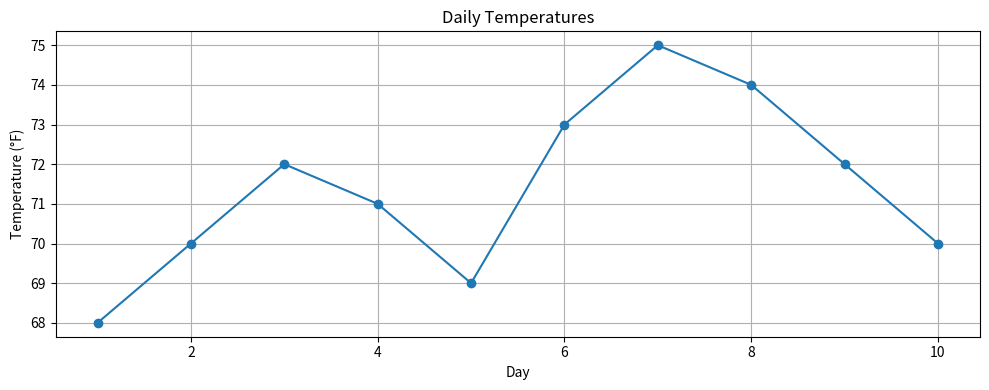
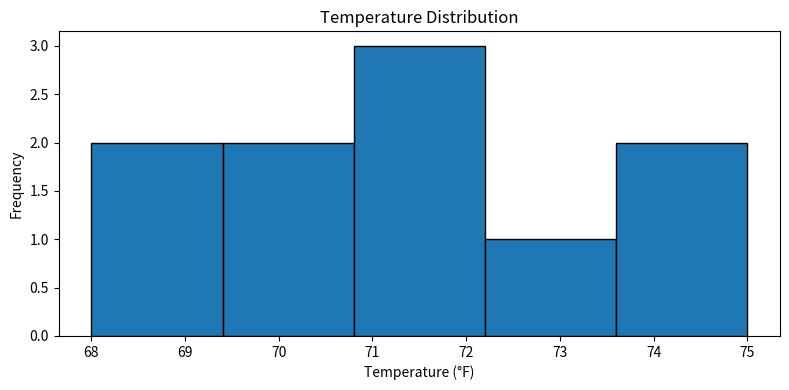

Write Python code to recreate these figures, in order.
import matplotlib.pyplot as plt

def analyze_and_visualize(temperatures):
    
    mean_temp = sum(temperatures) / len(temperatures)
    squared_diffs = [(t - mean_temp)**2 for t in temperatures]
    std_result = (sum(squared_diffs) / len(temperatures))**0.5
    plt.figure(figsize=(10,4))
    plt.plot(range(1, len(temperatures)+1), temperatures, marker='o')
    plt.title("Daily Temperatures")
    plt.xlabel("Day")
    plt.ylabel("Temperature (°F)")
    plt.grid(True)
    plt.tight_layout()
    plt.show()

    plt.figure(figsize=(8,4))
    plt.hist(temperatures, bins=5, edgecolor='black')
    plt.title("Temperature Distribution")
    plt.xlabel("Temperature (°F)")
    plt.ylabel("Frequency")
    plt.tight_layout()
    plt.show()
    print(f"Mean temperature: {mean_temp:.2f}")
    print(f"Standard deviation: {std_result:.2f}")

temps = [68, 70, 72, 71, 69, 73, 75, 74, 72, 70]
analyze_and_visualize(temps)
